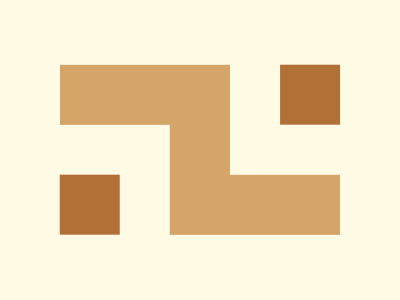

Write the HTML and CSS that draws this image.

<body bgcolor=FEFAE3>
<div>
<p a>
<p b>
<style>
*{
    margin:0;
    position:fixed;
    top:50%;
    left:50%
}
div{
    width:280;
    height:170;
    background:#D4A469;
    transform:translate(-50%,-50.1%)
}
[a]{
    width:110;
    height:111;
    background:#FEFAE3;
    transform:translate(-127.5%,-22.5%)
}
[a]::before{
    content:"";
    position:absolute;
    width:60;
    height:60;
    background:#B17036;
    transform:translate(0%,83%);
}
[b]{
    width:111;
    height:111;
    background:#FEFAE3;
    transform:translate(27%,-77.5%)
}
[b]::before{
    content:"";
    position:absolute;
    width:60;
    height:60;
    background:#B17036;
    transform:translate(83.5%,1.5%);
}
    
